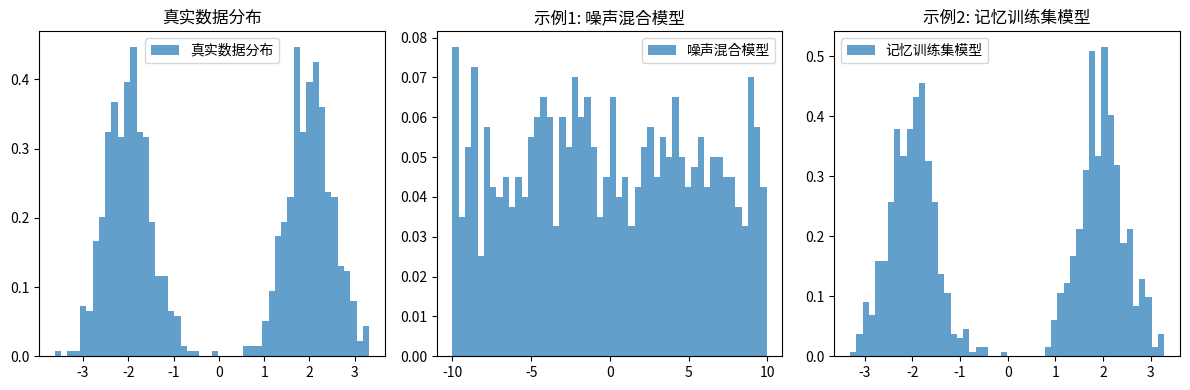

Source code (Python): (Note: this script raises an exception after producing the figure.)
#!/usr/bin/env python3
# -*- coding: utf-8 -*-
"""
知识点1：背景介绍与动机

本文件包含GAN背景介绍与动机的相关代码实现，包括：
1. 最大似然估计的局限性
2. 无似然学习的动机
3. 分布比较的基本概念
"""

import numpy as np
import matplotlib.pyplot as plt
from scipy.stats import norm


def maximum_likelihood_estimation():
    """
    最大似然估计的局限性示例
    
    最大似然估计（MLE）：
    θ̂ = argmax_θ Σ_{i=1}^N log p_θ(x_i), 其中 x_1,...,x_N ~ p_data(x)
    
    本函数通过示例展示MLE的局限性：
    1. 具有良好测试对数似然但生成样本质量差的情况
    2. 具有良好生成样本但测试对数似然差的情况
    """
    print("=== 最大似然估计的局限性 ===")
    
    # 生成数据分布
    np.random.seed(42)
    data_size = 1000
    # 真实数据分布：混合高斯分布
    p_data = np.concatenate([
        np.random.normal(-2, 0.5, data_size // 2),
        np.random.normal(2, 0.5, data_size // 2)
    ])
    
    # 示例1：具有良好测试对数似然但生成样本质量差的情况
    # 噪声混合模型：p_θ(x) = 0.01 p_data(x) + 0.99 p_noise(x)
    p_noise = np.random.uniform(-10, 10, data_size)
    p_theta_1 = np.concatenate([
        p_data[:int(data_size * 0.01)],
        np.random.uniform(-10, 10, int(data_size * 0.99))
    ])
    
    # 计算对数似然
    def log_likelihood(samples, distribution):
        """计算样本在给定分布下的对数似然"""
        # 使用核密度估计来近似分布
        from scipy.stats import gaussian_kde
        kde = gaussian_kde(distribution)
        return np.mean(np.log(kde(samples) + 1e-10))  # 添加小值避免log(0)
    
    # 计算示例1的对数似然
    ll_1 = log_likelihood(p_data, p_theta_1)
    print(f"示例1 - 噪声混合模型对数似然: {ll_1:.4f}")
    
    # 示例2：具有良好生成样本但测试对数似然差的情况
    # 记忆训练集：只生成训练数据中的样本
    p_theta_2 = np.random.choice(p_data, data_size, replace=True)
    
    # 计算示例2的对数似然
    ll_2 = log_likelihood(np.random.normal(0, 1, data_size), p_theta_2)  # 测试集来自不同分布
    print(f"示例2 - 记忆训练集模型对数似然: {ll_2:.4f}")
    
    # 可视化三个分布
    plt.figure(figsize=(12, 4))
    
    plt.subplot(1, 3, 1)
    plt.hist(p_data, bins=50, density=True, alpha=0.7, label='真实数据分布')
    plt.title('真实数据分布')
    plt.legend()
    
    plt.subplot(1, 3, 2)
    plt.hist(p_theta_1, bins=50, density=True, alpha=0.7, label='噪声混合模型')
    plt.title('示例1: 噪声混合模型')
    plt.legend()
    
    plt.subplot(1, 3, 3)
    plt.hist(p_theta_2, bins=50, density=True, alpha=0.7, label='记忆训练集模型')
    plt.title('示例2: 记忆训练集模型')
    plt.legend()
    
    plt.tight_layout()
    plt.savefig('figure/mle_limitations.png')
    plt.close()
    
    print("MLE局限性示例已可视化并保存到figure/mle_limitations.png")


def likelihood_free_learning():
    """
    无似然学习的动机
    
    无似然学习考虑不直接依赖似然函数的替代训练目标
    
    本函数通过两样本测试展示无似然学习的动机
    """
    print("\n=== 无似然学习的动机 ===")
    print("无似然学习考虑不直接依赖似然函数的替代训练目标")
    print("")
    print("示例1说明：即使模型生成的大部分样本是噪声，只要少量样本来自真实分布，")
    print("其对数似然也可能接近真实分布的对数似然，特别是在高维情况下。")
    print("")
    print("示例2说明：如果模型只是记忆训练数据，生成的样本看起来会很好，")
    print("但对测试集的对数似然会非常差。")
    print("")
    print("这些例子表明，似然性和样本质量可能需要解耦。")


def distribution_comparison():
    """
    分布比较的基本概念
    
    给定来自两个分布的有限样本集S1 = {x ~ P}和S2 = {x ~ Q}，
    如何判断这些样本是否来自同一分布，即P = Q？
    
    本函数展示基本的分布比较方法
    """
    print("\n=== 分布比较的基本概念 ===")
    
    # 生成两个分布的样本
    np.random.seed(42)
    
    # 分布P：高斯分布 N(0, 1)
    samples_p = np.random.normal(0, 1, 1000)
    
    # 分布Q1：与P相同的分布 N(0, 1)
    samples_q1 = np.random.normal(0, 1, 1000)
    
    # 分布Q2：与P不同的分布 N(2, 1)
    samples_q2 = np.random.normal(2, 1, 1000)
    
    # 基本的分布比较方法：均值差
    def mean_difference(s1, s2):
        """计算两个样本集的均值差"""
        return np.abs(np.mean(s1) - np.mean(s2))
    
    # 计算均值差
    md_p_q1 = mean_difference(samples_p, samples_q1)
    md_p_q2 = mean_difference(samples_p, samples_q2)
    
    print(f"分布P和Q1（相同分布）的均值差: {md_p_q1:.4f}")
    print(f"分布P和Q2（不同分布）的均值差: {md_p_q2:.4f}")
    
    # 可视化分布比较
    plt.figure(figsize=(10, 4))
    
    plt.subplot(1, 2, 1)
    plt.hist(samples_p, bins=50, density=True, alpha=0.5, label='P ~ N(0, 1)')
    plt.hist(samples_q1, bins=50, density=True, alpha=0.5, label='Q1 ~ N(0, 1)')
    plt.title('相同分布比较')
    plt.legend()
    
    plt.subplot(1, 2, 2)
    plt.hist(samples_p, bins=50, density=True, alpha=0.5, label='P ~ N(0, 1)')
    plt.hist(samples_q2, bins=50, density=True, alpha=0.5, label='Q2 ~ N(2, 1)')
    plt.title('不同分布比较')
    plt.legend()
    
    plt.tight_layout()
    plt.savefig('figure/distribution_comparison.png')
    plt.close()
    
    print("分布比较示例已可视化并保存到figure/distribution_comparison.png")


if __name__ == "__main__":
    maximum_likelihood_estimation()
    likelihood_free_learning()
    distribution_comparison()
